4-way image classification set "dataset" from GitHub (ananya-byte/AlzheimerDataset); label vocabulary: mild dementia, moderate dementia, non-demented, very mild dementia.

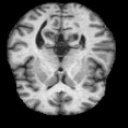
Label: very mild dementia

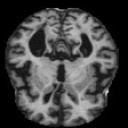
Label: mild dementia

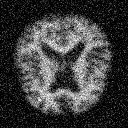
Label: non-demented

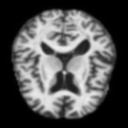
Label: moderate dementia

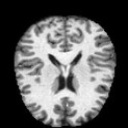
Label: non-demented

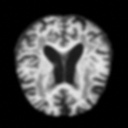
Label: very mild dementia
